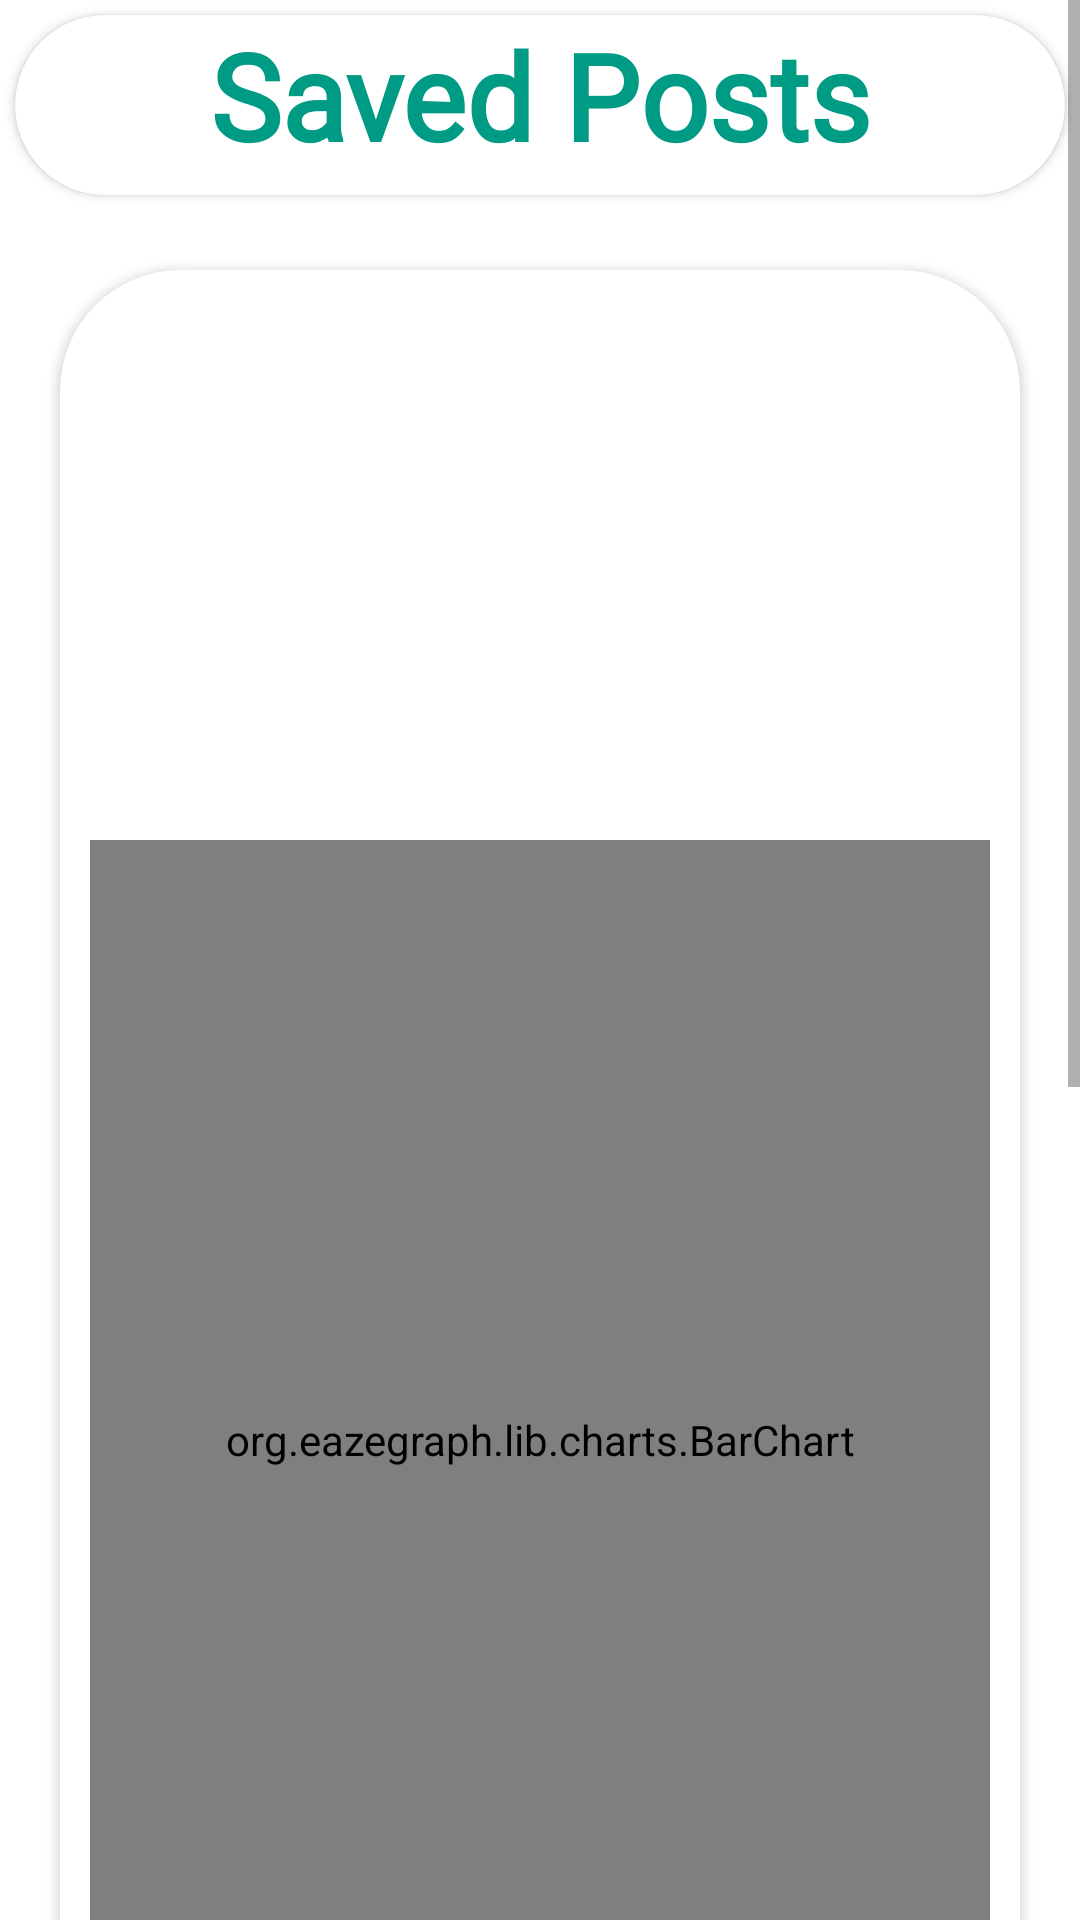

Write the Android layout XML for this screen, with the resource values it uses.
<!-- AndroidManifest.xml: application theme Theme.EveryMoveApp -->
<!-- res/layout/activity_saved_posts.xml -->
<?xml version="1.0" encoding="utf-8"?>
<androidx.constraintlayout.widget.ConstraintLayout xmlns:android="http://schemas.android.com/apk/res/android"
    xmlns:app="http://schemas.android.com/apk/res-auto"
    xmlns:tools="http://schemas.android.com/tools"
    android:layout_width="match_parent"
    android:layout_height="match_parent"
    tools:context=".SavedPosts">

    <ScrollView
        android:layout_width="fill_parent"
        android:layout_height="fill_parent"
        app:layout_constraintBottom_toBottomOf="parent"
        app:layout_constraintEnd_toEndOf="parent"
        app:layout_constraintStart_toStartOf="parent"
        app:layout_constraintTop_toTopOf="parent"
        android:background="@drawable/intro">

        <RelativeLayout

            android:layout_width="match_parent"
            android:layout_height="match_parent"
            >

            <androidx.cardview.widget.CardView
                android:id="@+id/Title"
                android:layout_width="wrap_content"
                android:layout_height="60dp"
                android:layout_alignParentStart="true"
                android:layout_alignParentEnd="true"
                android:layout_margin="5dp"
                android:elevation="1dp"
                app:cardCornerRadius="40dp">

                <LinearLayout
                    android:layout_width="match_parent"
                    android:layout_height="80dp"
                    android:orientation="vertical"

                    android:background="@drawable/intro">

                    <TextView
                        android:layout_width="match_parent"
                        android:layout_height="wrap_content"
                        android:text="Saved Posts"
                        android:textAlignment="center"
                        android:textSize="40sp"
                        android:textStyle="bold"
                        android:textColor="#009B85"
                        android:fontFamily="@font/lobster" />

                </LinearLayout>

            </androidx.cardview.widget.CardView>

            <androidx.cardview.widget.CardView
                android:id="@+id/details2"
                android:layout_width="wrap_content"
                android:layout_height="600dp"
                android:layout_below="@+id/Title"
                android:layout_alignParentStart="true"
                android:layout_alignParentEnd="true"
                android:layout_margin="20dp"
                android:elevation="10dp"
                app:cardCornerRadius="40dp">

                <LinearLayout
                    android:layout_width="match_parent"
                    android:layout_height="700dp"
                    android:orientation="vertical"
                    android:background="@drawable/intro">

                    <TextView
                        android:id="@+id/tvDate"
                        android:layout_width="fill_parent"
                        android:layout_height="50dp"
                        android:layout_alignParentRight="true"
                        android:layout_margin="20dp"
                        android:fontFamily="sans-serif"
                        android:text=""
                        android:textAlignment="center"
                        android:textColor="#009B85"
                        android:textSize="25sp"
                        android:textStyle="bold" />

                    <TextView
                        android:id="@+id/txtCaption"
                        android:layout_width="fill_parent"
                        android:layout_height="50dp"
                        android:layout_alignParentRight="true"
                        android:layout_margin="20dp"
                        android:fontFamily="sans-serif-light"
                        android:text=""
                        android:textAlignment="textStart"
                        android:textColor="#009B85"
                        android:textSize="13sp"
                        android:textStyle="bold" />

                    <org.eazegraph.lib.charts.BarChart xmlns:app="http://schemas.android.com/apk/res-auto"
                        android:id="@+id/barchart"
                        android:layout_width="match_parent"
                        android:layout_height="400dp"
                        android:layout_margin="10dp"
                        android:padding="1dp"
                        app:egBarWidth="25dp"
                        app:egLegendHeight="20dp"
                        app:egLegendTextSize="6dp"

                        />

                </LinearLayout>

            </androidx.cardview.widget.CardView>

            <LinearLayout
                android:id="@+id/linl2"
                android:layout_width="match_parent"
                android:layout_height="70dp"
                android:layout_below="@+id/details2"
                android:layout_marginLeft="30dp"
                android:layout_marginRight="30dp"
                android:layout_marginTop="10dp">

                <Button
                    android:id="@+id/btn_Prev"
                    android:layout_width="152dp"
                    android:layout_height="match_parent"
                    android:text="Previous"
                    android:textSize="18dp"
                    android:fontFamily="@font/roboto"
                    app:cornerRadius="40dp"
                    android:backgroundTint="#009B85"
                    android:layout_marginRight="10dp"/>

                <Button
                    android:id="@+id/btn_Next"
                    android:layout_width="152dp"
                    android:layout_height="match_parent"
                    android:text="Next"
                    android:textSize="18dp"
                    android:fontFamily="@font/roboto"
                    app:cornerRadius="40dp"
                    android:backgroundTint="#009B85"
                    android:layout_marginLeft="10dp"/>
            </LinearLayout>

            <LinearLayout
                android:id="@+id/linl"
                android:layout_width="match_parent"
                android:layout_height="70dp"
                android:layout_below="@+id/linl2"
                android:layout_marginLeft="30dp"
                android:layout_marginRight="30dp"
                android:layout_marginTop="10dp">

                <Button
                    android:id="@+id/btnDelete"
                    android:layout_width="152dp"
                    android:layout_height="match_parent"
                    android:backgroundTint="#009B85"
                    android:fontFamily="@font/roboto"
                    android:text="Delete"
                    android:textSize="18dp"
                    app:cornerRadius="40dp"
                    android:layout_marginRight="10dp"
                    />

                <Button
                    android:id="@+id/btnEdit"
                    android:layout_width="152dp"
                    android:layout_height="match_parent"
                    android:backgroundTint="#009B85"
                    android:fontFamily="@font/roboto"
                    android:text="Edit"
                    android:textSize="18dp"
                    app:cornerRadius="40dp"
                    android:layout_marginLeft="10dp"/>
            </LinearLayout>


            <LinearLayout
                android:id="@+id/ProgressButton"
                android:layout_width="match_parent"
                android:layout_height="70dp"
                android:layout_below="@+id/linl"
                android:orientation="vertical"
                android:layout_margin="30dp">

                <Button
                    android:id="@+id/btn_view_progress"
                    android:layout_width="match_parent"
                    android:layout_height="match_parent"
                    android:backgroundTint="#009B85"
                    android:fontFamily="@font/roboto"
                    android:text="View Progress"
                    android:textSize="18dp"
                    app:cornerRadius="40dp"/>

            </LinearLayout>

            <LinearLayout
                android:layout_width="match_parent"
                android:layout_height="70dp"
                android:orientation="vertical"
                android:layout_below="@+id/ProgressButton"
                android:layout_margin="30dp">

                <Button
                    android:id="@+id/btn_Save"
                    android:layout_width="match_parent"
                    android:layout_height="match_parent"
                    android:text="Back"
                    android:textSize="18dp"
                    android:fontFamily="@font/roboto"
                    app:cornerRadius="40dp"
                    android:backgroundTint="#009B85"/>

            </LinearLayout>

        </RelativeLayout>

    </ScrollView>

</androidx.constraintlayout.widget.ConstraintLayout>
<!-- resources referenced by this layout -->
<resources>
  <style name="Theme.EveryMoveApp" parent="Theme.MaterialComponents.DayNight.NoActionBar">
          
          <item name="colorPrimary">#009B85</item>
          <item name="colorPrimaryVariant">#000000</item>
          <item name="colorOnPrimary">@color/white</item>
          
          <item name="colorSecondary">@color/teal_200</item>
          <item name="colorSecondaryVariant">@color/teal_700</item>
          <item name="colorOnSecondary">@color/black</item>
          
          <item name="android:statusBarColor">#3C3F41</item>
          
      </style>
  <color name="white">#FFFFFFFF</color>
  <color name="teal_200">#FF03DAC5</color>
  <color name="teal_700">#FF018786</color>
  <color name="black">#FF000000</color>
</resources>
